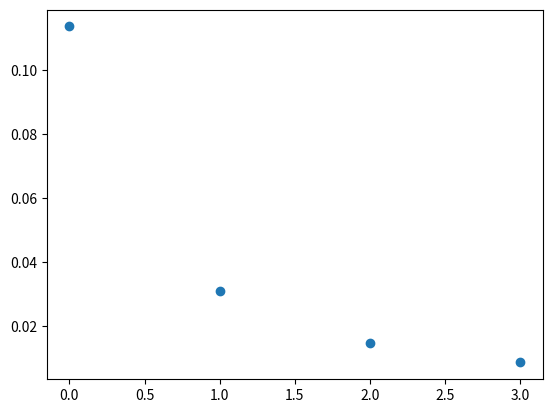

This figure's Python source:
import numpy as np
import numpy.linalg as LA
import matplotlib.pyplot as plt
from math import sqrt, pi, exp, log

# initialized the points
n=6
x = np.linspace(1,6,n)

# gamma function x_aix
x_range=np.array([1,2,3,4,5,6])

# gamma function y_aix
gamma = np.array([1,1,2,6,24,120])
log_gamma = np.log(gamma)

# define k values
k = 4

abs_er_ls = []

for i_val in range(1,(k+1)):
    # define the Vandermonde matrix
    V = np.vander(x_range[:(i_val+1)])

    # get coeffient by solving Vandermonde matrix
    #coeff = LA.solve(V,gamma[:(i_val+1)])
    coeff = LA.solve(V, log_gamma[:(i_val+1)])

    #polynomial function
    y = np.poly1d(coeff)

    # for y ploting polynomial 
    y_plot = [np.polyval(coeff, i) for i in x_range]

    # absolute error
    #abs_er = abs(y(1.5)-0.5*sqrt(pi))
    abs_er = abs(exp(y(1.5))-0.5*sqrt(pi))
    abs_er_ls.append(abs_er)

    # ploting each polynomial function
    #plt.plot(x, y_plot, label='k={lb}'.format(lb = i_val))


print(coeff, y, abs_er_ls)

# plot all data points in gamma
#plt.scatter(x, gamma)
#plt.scatter(x, log_gamma)

# plot the absolute errors
plt.scatter([range(k)], abs_er_ls)

#plt.legend()
plt.show()
